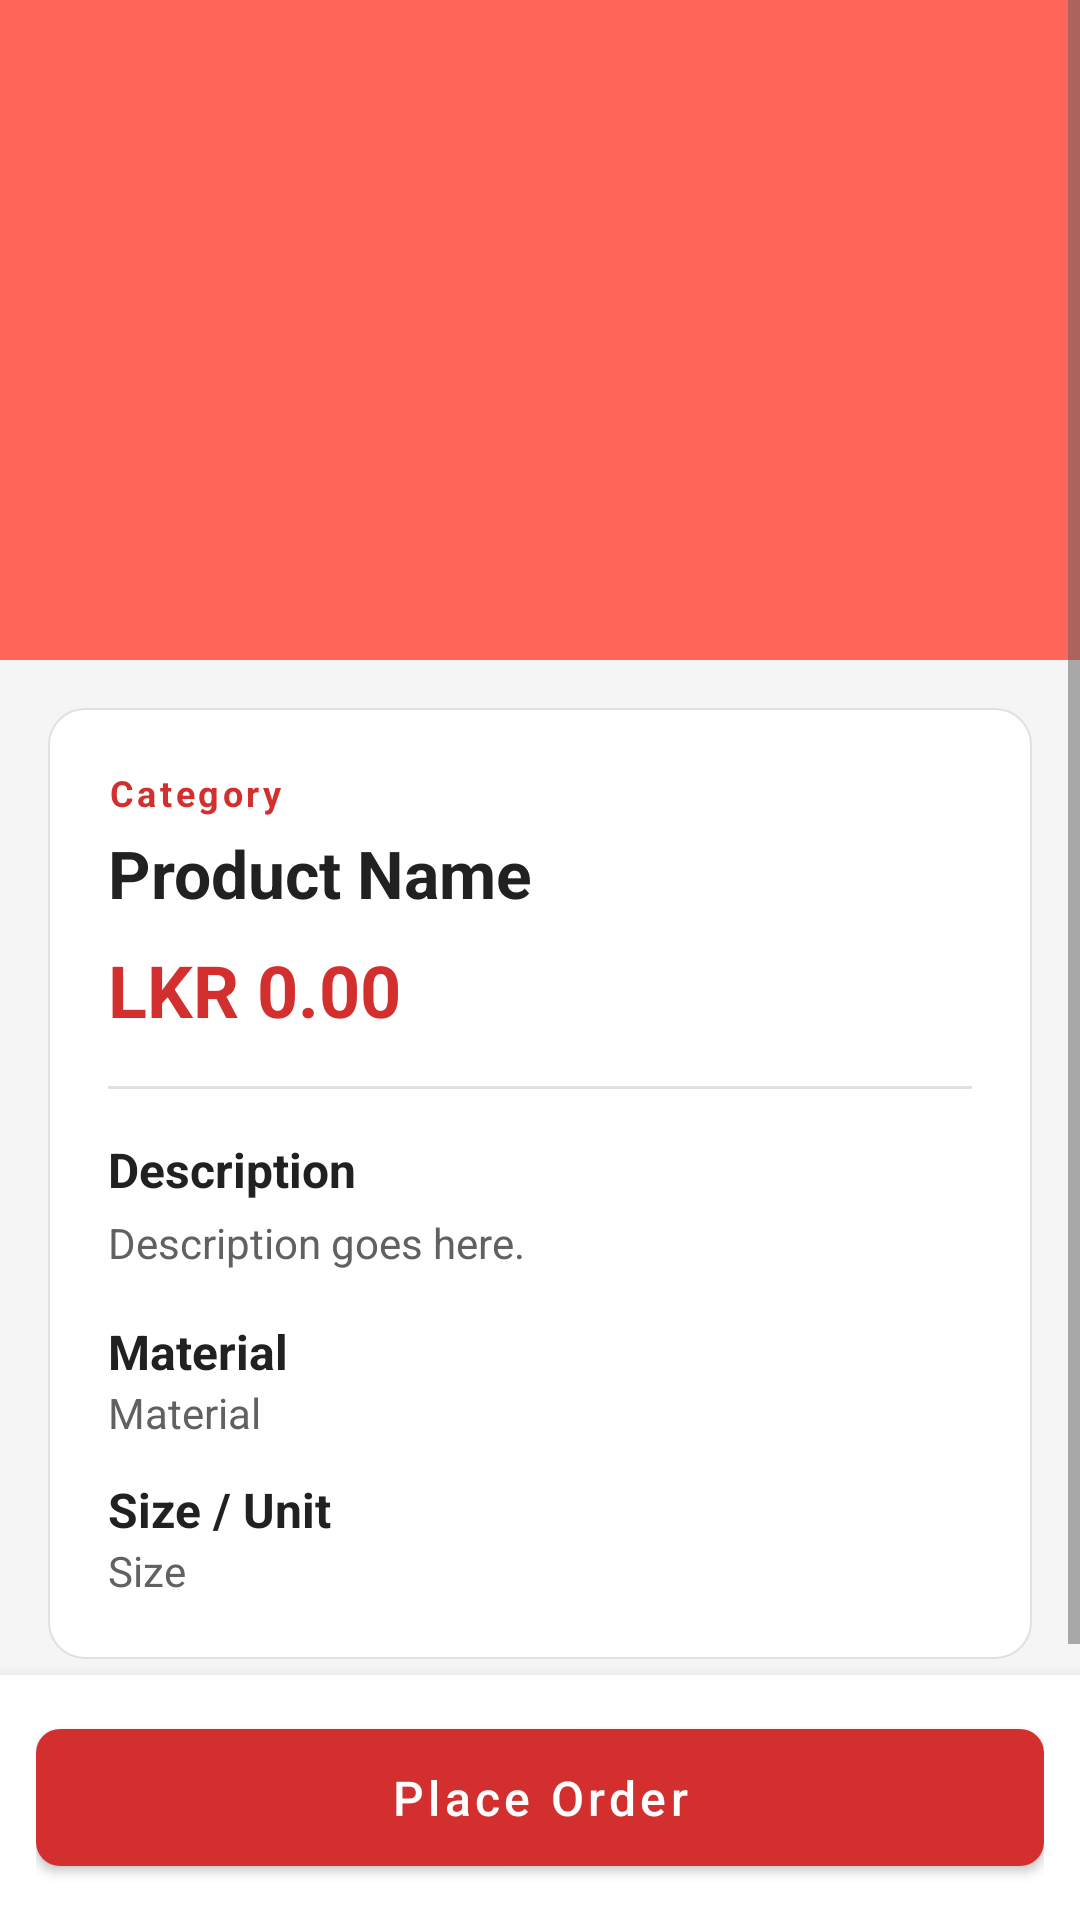

Android layout source for this screen:
<!-- AndroidManifest.xml: application theme Theme.PrintXpress -->
<!-- res/layout/activity_product_detail.xml -->
<?xml version="1.0" encoding="utf-8"?>
<LinearLayout xmlns:android="http://schemas.android.com/apk/res/android"
    xmlns:app="http://schemas.android.com/apk/res-auto"
    android:layout_width="match_parent"
    android:layout_height="match_parent"
    android:background="@color/background"
    android:orientation="vertical">

    <ScrollView
        android:layout_width="match_parent"
        android:layout_height="0dp"
        android:layout_weight="1">

        <LinearLayout
            android:layout_width="match_parent"
            android:layout_height="wrap_content"
            android:orientation="vertical">

            <ImageView
                android:layout_width="match_parent"
                android:layout_height="220dp"
                android:background="@color/primary_light"
                android:contentDescription="Product image"
                android:padding="48dp"
                android:src="@drawable/ic_launcher_foreground"
                app:tint="@color/white" />

            <LinearLayout
                android:layout_width="match_parent"
                android:layout_height="wrap_content"
                android:layout_margin="16dp"
                android:background="@drawable/bg_card"
                android:orientation="vertical"
                android:padding="20dp">

                <TextView
                    android:id="@+id/tvCategory"
                    android:layout_width="wrap_content"
                    android:layout_height="wrap_content"
                    android:text="Category"
                    android:textColor="@color/primary"
                    android:textSize="12sp"
                    android:textStyle="bold"
                    android:letterSpacing="0.1" />

                <TextView
                    android:id="@+id/tvName"
                    android:layout_width="wrap_content"
                    android:layout_height="wrap_content"
                    android:layout_marginTop="4dp"
                    android:text="Product Name"
                    android:textColor="@color/text_primary"
                    android:textSize="22sp"
                    android:textStyle="bold" />

                <TextView
                    android:id="@+id/tvPrice"
                    android:layout_width="wrap_content"
                    android:layout_height="wrap_content"
                    android:layout_marginTop="8dp"
                    android:text="LKR 0.00"
                    android:textColor="@color/primary"
                    android:textSize="24sp"
                    android:textStyle="bold" />

                <View
                    android:layout_width="match_parent"
                    android:layout_height="1dp"
                    android:layout_marginTop="16dp"
                    android:layout_marginBottom="16dp"
                    android:background="@color/divider" />

                <TextView
                    style="@style/SectionTitle"
                    android:layout_width="wrap_content"
                    android:layout_height="wrap_content"
                    android:text="Description" />

                <TextView
                    android:id="@+id/tvDescription"
                    android:layout_width="match_parent"
                    android:layout_height="wrap_content"
                    android:layout_marginTop="4dp"
                    android:lineSpacingExtra="2dp"
                    android:text="Description goes here."
                    android:textColor="@color/text_secondary"
                    android:textSize="14sp" />

                <TextView
                    style="@style/SectionTitle"
                    android:layout_width="wrap_content"
                    android:layout_height="wrap_content"
                    android:layout_marginTop="16dp"
                    android:text="Material" />

                <TextView
                    android:id="@+id/tvMaterial"
                    android:layout_width="match_parent"
                    android:layout_height="wrap_content"
                    android:text="Material"
                    android:textColor="@color/text_secondary"
                    android:textSize="14sp" />

                <TextView
                    style="@style/SectionTitle"
                    android:layout_width="wrap_content"
                    android:layout_height="wrap_content"
                    android:layout_marginTop="12dp"
                    android:text="Size / Unit" />

                <TextView
                    android:id="@+id/tvSize"
                    android:layout_width="match_parent"
                    android:layout_height="wrap_content"
                    android:text="Size"
                    android:textColor="@color/text_secondary"
                    android:textSize="14sp" />
            </LinearLayout>
        </LinearLayout>
    </ScrollView>

    <LinearLayout
        android:layout_width="match_parent"
        android:layout_height="wrap_content"
        android:background="@color/surface"
        android:elevation="8dp"
        android:padding="12dp">

        <com.google.android.material.button.MaterialButton
            android:id="@+id/btnOrderNow"
            style="@style/PrimaryButton"
            android:layout_width="match_parent"
            android:layout_height="wrap_content"
            android:text="@string/place_order" />
    </LinearLayout>
</LinearLayout>
<!-- resources referenced by this layout -->
<resources>
  <color name="background">#F5F5F5</color>
  <color name="divider">#E0E0E0</color>
  <color name="primary">#D32F2F</color>
  <color name="primary_light">#FF6659</color>
  <color name="surface">#FFFFFF</color>
  <color name="text_primary">#212121</color>
  <color name="text_secondary">#616161</color>
  <color name="white">#FFFFFF</color>
  <!-- drawable bg_card (drawable) -->
  <?xml version="1.0" encoding="utf-8"?>
  <shape xmlns:android="http://schemas.android.com/apk/res/android"
      android:shape="rectangle">
      <solid android:color="@color/card_bg" />
      <corners android:radius="12dp" />
      <stroke android:width="0.5dp" android:color="@color/divider" />
  </shape>
  <string name="place_order">Place Order</string>
  <style name="PrimaryButton" parent="Widget.MaterialComponents.Button">
          <item name="android:textAllCaps">false</item>
          <item name="android:textSize">16sp</item>
          <item name="android:paddingTop">12dp</item>
          <item name="android:paddingBottom">12dp</item>
          <item name="cornerRadius">8dp</item>
          <item name="backgroundTint">@color/primary</item>
      </style>
  <style name="SectionTitle">
          <item name="android:textSize">16sp</item>
          <item name="android:textStyle">bold</item>
          <item name="android:textColor">@color/text_primary</item>
      </style>
  <style name="Theme.PrintXpress" parent="Theme.MaterialComponents.Light.DarkActionBar">
          <item name="colorPrimary">@color/primary</item>
          <item name="colorPrimaryVariant">@color/primary_dark</item>
          <item name="colorOnPrimary">@color/text_on_primary</item>
          <item name="colorSecondary">@color/accent</item>
          <item name="colorSecondaryVariant">@color/accent</item>
          <item name="colorOnSecondary">@color/black</item>
          <item name="android:statusBarColor" tools:targetApi="l">@color/primary_dark</item>
          <item name="android:windowBackground">@color/background</item>
          <item name="android:textColorPrimary">@color/text_primary</item>
          <item name="android:textColorSecondary">@color/text_secondary</item>
      </style>
  <color name="card_bg">#FFFFFF</color>
  <color name="primary_dark">#9A0007</color>
  <color name="text_on_primary">#FFFFFF</color>
  <color name="accent">#FFC107</color>
  <color name="black">#000000</color>
</resources>
